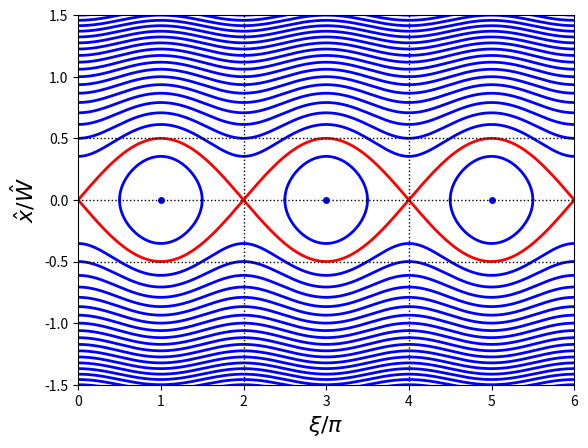

Write Python code to recreate this figure.
import matplotlib.pyplot as plt
import numpy as np
import math

F = 0.

def xp(t):
    return math.sqrt(F - math.cos(t*math.pi))/2.**0.5/2.

Xplus = np.vectorize(xp)

def xm(t):
    return - math.sqrt(F - math.cos(t*math.pi))/2.**0.5/2.

Xminus = np.vectorize(xm)

def xxp(t):
    return  math.sqrt(-math.cos(t*math.pi)) /2./2.**0.5

XXplus = np.vectorize(xxp)

def xxm(t):
    return  - math.sqrt(-math.cos(t*math.pi)) /2./2.**0.5

XXminus= np.vectorize(xxm)

t1 = np.arange(0., 6., 1.e-3)
t2 = np.arange(0.5000000001, 1.49999999999, 1.e-4)
t3 = t2 + 2.
t4 = t3 + 2.

F = 1.
plt.plot(t1, Xplus(t1), linewidth=2, color='red')
plt.plot(t1, Xminus(t1), linewidth=2, color='red')

F = 2.0
plt.plot(t1, Xplus(t1), linewidth=2, color='blue')
plt.plot(t1, Xminus(t1), linewidth=2, color='blue')

F = 3.0
plt.plot(t1, Xplus(t1), linewidth=2, color='blue')
plt.plot(t1, Xminus(t1), linewidth=2, color='blue')

F = 4.0
plt.plot(t1, Xplus(t1), linewidth=2, color='blue')
plt.plot(t1, Xminus(t1), linewidth=2, color='blue')

F = 5.0
plt.plot(t1, Xplus(t1), linewidth=2, color='blue')
plt.plot(t1, Xminus(t1), linewidth=2, color='blue')

F = 6.0
plt.plot(t1, Xplus(t1), linewidth=2, color='blue')
plt.plot(t1, Xminus(t1), linewidth=2, color='blue')

F = 7.0
plt.plot(t1, Xplus(t1), linewidth=2, color='blue')
plt.plot(t1, Xminus(t1), linewidth=2, color='blue')

F = 8.0
plt.plot(t1, Xplus(t1), linewidth=2, color='blue')
plt.plot(t1, Xminus(t1), linewidth=2, color='blue')

F = 9.0
plt.plot(t1, Xplus(t1), linewidth=2, color='blue')
plt.plot(t1, Xminus(t1), linewidth=2, color='blue')

F = 10.
plt.plot(t1, Xplus(t1), linewidth=2, color='blue')
plt.plot(t1, Xminus(t1), linewidth=2, color='blue')

F = 11.
plt.plot(t1, Xplus(t1), linewidth=2, color='blue')
plt.plot(t1, Xminus(t1), linewidth=2, color='blue')

F = 12.
plt.plot(t1, Xplus(t1), linewidth=2, color='blue')
plt.plot(t1, Xminus(t1), linewidth=2, color='blue')

F = 13.
plt.plot(t1, Xplus(t1), linewidth=2, color='blue')
plt.plot(t1, Xminus(t1), linewidth=2, color='blue')

F = 14.
plt.plot(t1, Xplus(t1), linewidth=2, color='blue')
plt.plot(t1, Xminus(t1), linewidth=2, color='blue')

F = 15.
plt.plot(t1, Xplus(t1), linewidth=2, color='blue')
plt.plot(t1, Xminus(t1), linewidth=2, color='blue')

F = 16.
plt.plot(t1, Xplus(t1), linewidth=2, color='blue')
plt.plot(t1, Xminus(t1), linewidth=2, color='blue')

F = 17.
plt.plot(t1, Xplus(t1), linewidth=2, color='blue')
plt.plot(t1, Xminus(t1), linewidth=2, color='blue')

F = 18.
plt.plot(t1, Xplus(t1), linewidth=2, color='blue')
plt.plot(t1, Xminus(t1), linewidth=2, color='blue')

F = 19.
plt.plot(t1, Xplus(t1), linewidth=2, color='blue')
plt.plot(t1, Xminus(t1), linewidth=2, color='blue')

F = 20.
plt.plot(t1, Xplus(t1), linewidth=2, color='blue')
plt.plot(t1, Xminus(t1), linewidth=2, color='blue')


plt.plot(t2, XXplus(t2), linewidth=2, color='blue')
plt.plot(t2, XXminus(t2), linewidth=2, color='blue')
plt.plot(t3, XXplus(t2), linewidth=2, color='blue')
plt.plot(t3, XXminus(t2), linewidth=2, color='blue')
plt.plot(t4, XXplus(t2), linewidth=2, color='blue')
plt.plot(t4, XXminus(t2), linewidth=2, color='blue')

plt.plot(1., 0., 'bo', markersize=4)
plt.plot(3., 0., 'bo', markersize=4)
plt.plot(5., 0., 'bo', markersize=4)

plt.axvline(2., linewidth=1, linestyle='dotted', color='black')
plt.axvline(4., linewidth=1, linestyle='dotted', color='black')
plt.axhline(0., linewidth=1, linestyle='dotted', color='black')
plt.axhline(0.5, linewidth=1, linestyle='dotted', color='black')
plt.axhline(-0.5, linewidth=1, linestyle='dotted', color='black')

plt.xlabel(r'$\xi/\pi$', fontsize=16)
plt.ylabel(r'$\hat{x}/\hat{W}$', fontsize=16)
plt.xlim(0., 6,)
plt.ylim(-1.5,1.5)

plt.savefig("Island.pdf")

#plt.show()
